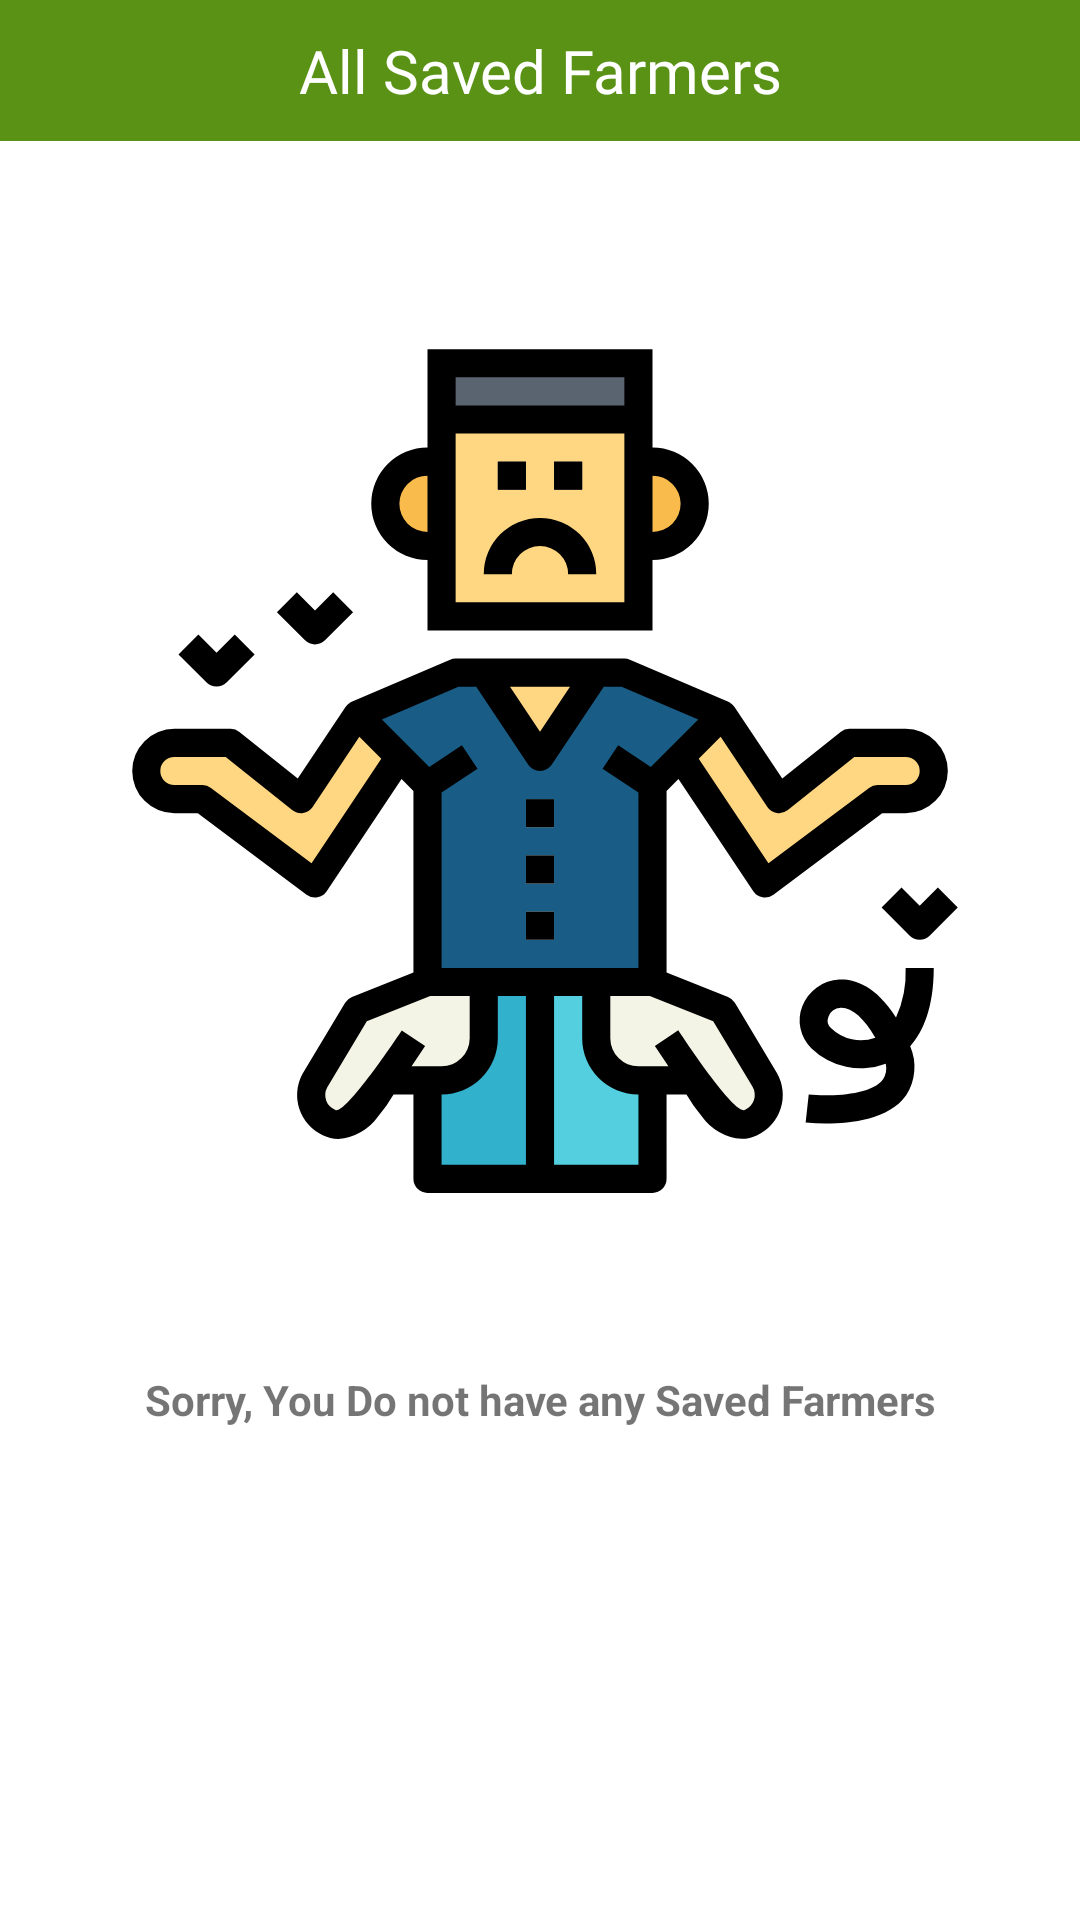

Android layout source for this screen:
<!-- AndroidManifest.xml: application theme AppTheme -->
<!-- res/layout/fragment_capture.xml -->
<LinearLayout xmlns:android="http://schemas.android.com/apk/res/android"
    xmlns:tools="http://schemas.android.com/tools"
    android:layout_width="match_parent"
    android:layout_height="match_parent"
    tools:context="com.iconic_dev.telleriumfarms.ui.capture.CaptureFragment"
    android:orientation="vertical">

   <RelativeLayout
       android:padding="10dp"
       android:id="@+id/appbar"
       android:layout_width="match_parent"
       android:layout_height="wrap_content"
       android:background="@color/colorAccent"
       xmlns:android="http://schemas.android.com/apk/res/android"
       android:layout_marginBottom="10dp">



      <ImageView
          android:layout_centerVertical="true"
          android:id="@+id/closeFragment"
          android:src="@drawable/ic_back"
          android:layout_width="wrap_content"
          android:layout_height="wrap_content"/>


      <TextView
          android:layout_centerHorizontal="true"
          android:gravity="center_horizontal"
          android:layout_centerVertical="true"
          android:id="@+id/pageTitle"
          android:textSize="20sp"
          android:textColor="@color/white"
          android:fontFamily="@font/nunito_sans_bold"
          android:layout_gravity="center_vertical"
          android:text="All Saved Farmers"
          android:layout_width="wrap_content"
          android:layout_height="wrap_content"/>
   </RelativeLayout>

   <LinearLayout
       android:orientation="vertical"
       android:id="@+id/emptyList"
       android:layout_width="match_parent"
       android:layout_height="wrap_content">

      <ImageView
          android:layout_gravity="center_horizontal"
          android:src="@drawable/ic_broke"
          android:layout_width="300dp"
          android:layout_height="400dp"/>

      <TextView
          android:textStyle="bold"
          android:text="Sorry, You Do not have any Saved Farmers"
          android:layout_width="match_parent"
          android:layout_gravity="center_horizontal"
          android:gravity="center_horizontal"
          android:layout_height="wrap_content"/>
   </LinearLayout>


   <androidx.recyclerview.widget.RecyclerView
       android:id="@+id/capturedFarmersRecyclerView"
       android:layout_width="match_parent"
       android:layout_height="wrap_content"/>

</LinearLayout>
<!-- resources referenced by this layout -->
<resources>
  <color name="colorAccent">#5a9216</color>
  <color name="white">#FFFFFF</color>
  <!-- drawable ic_broke: vector/xml drawable (drawable, 5886 chars, omitted) -->
  <style name="AppTheme" parent="Theme.MaterialComponents.Light.NoActionBar">
          
          <item name="android:statusBarColor">@color/colorAccent</item>
          <item name="colorPrimary">@color/colorPrimary</item>
          <item name="colorPrimaryDark">@color/colorPrimaryDark</item>
          <item name="colorAccent">@color/colorAccent</item>
      </style>
  <color name="colorPrimary">#8bc34a</color>
  <color name="colorPrimaryDark">#5a9216</color>
</resources>
